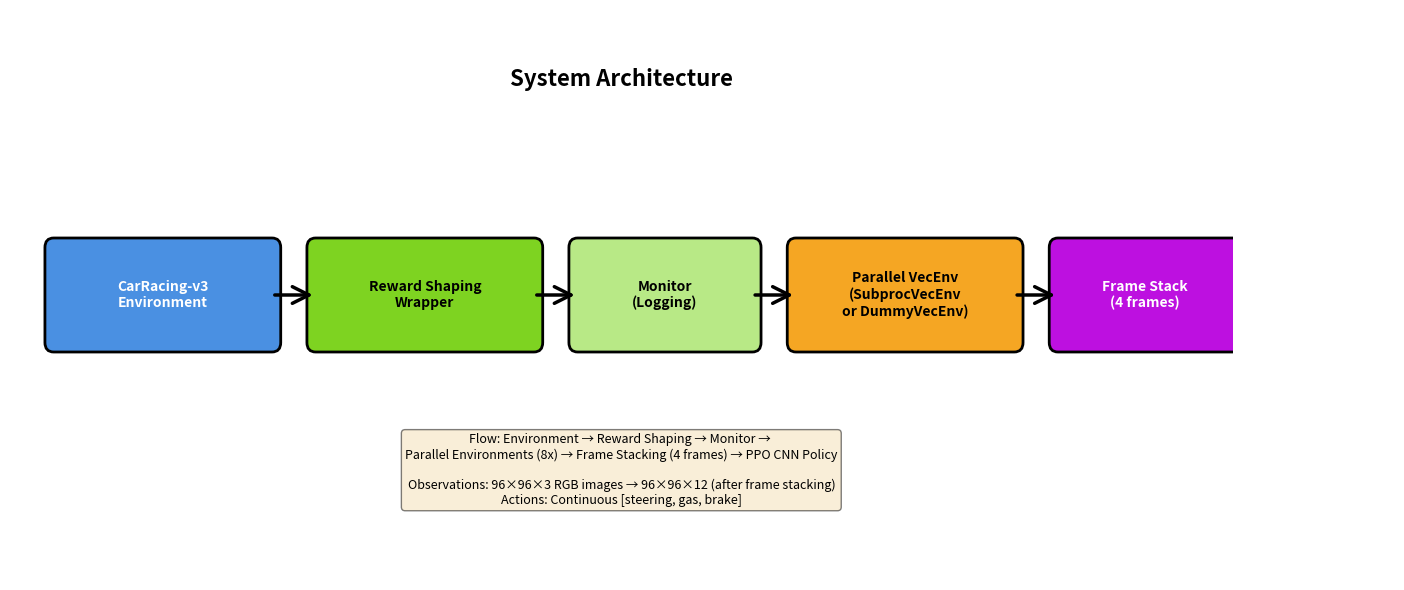

Generate this figure with matplotlib: (Note: this script raises an exception after producing the figure.)
"""
Create system architecture diagram for CarRacing PPO implementation
"""

import matplotlib.pyplot as plt
import matplotlib.patches as mpatches
from matplotlib.patches import FancyBboxPatch, FancyArrowPatch

fig, ax = plt.subplots(1, 1, figsize=(14, 6))
ax.set_xlim(0, 14)
ax.set_ylim(0, 6)
ax.axis('off')

# Colors
colors = {
    'env': '#4A90E2',      # Blue
    'wrapper': '#7ED321',  # Green
    'monitor': '#B8E986',  # Light green
    'vector': '#F5A623',   # Orange
    'stack': '#BD10E0',    # Purple
    'policy': '#D0021B',   # Red
}

# Define boxes with (x, y, width, height, label, color)
boxes = [
    (0.5, 2.5, 2.5, 1.0, 'CarRacing-v3\nEnvironment', colors['env']),
    (3.5, 2.5, 2.5, 1.0, 'Reward Shaping\nWrapper', colors['wrapper']),
    (6.5, 2.5, 2.0, 1.0, 'Monitor\n(Logging)', colors['monitor']),
    (9.0, 2.5, 2.5, 1.0, 'Parallel VecEnv\n(SubprocVecEnv\nor DummyVecEnv)', colors['vector']),
    (12.0, 2.5, 2.0, 1.0, 'Frame Stack\n(4 frames)', colors['stack']),
    (14.5, 2.5, 2.0, 1.0, 'PPO CNN\nPolicy', colors['policy']),
]

# Draw boxes
for x, y, w, h, label, color in boxes:
    # Create rounded rectangle
    fancy_box = FancyBboxPatch(
        (x, y), w, h,
        boxstyle="round,pad=0.1",
        linewidth=2,
        edgecolor='black',
        facecolor=color,
        zorder=2
    )
    ax.add_patch(fancy_box)
    
    # Add text
    ax.text(x + w/2, y + h/2, label, 
            ha='center', va='center', 
            fontsize=10, fontweight='bold',
            color='white' if color in [colors['env'], colors['policy'], colors['stack']] else 'black')

# Draw arrows
arrows = [
    (3.0, 3.0, 3.5, 3.0),  
    (6.0, 3.0, 6.5, 3.0),  
    (8.5, 3.0, 9.0, 3.0),  
    (11.5, 3.0, 12.0, 3.0),  
    (14.0, 3.0, 14.5, 3.0),  
]

for x1, y1, x2, y2 in arrows:
    arrow = FancyArrowPatch(
        (x1, y1), (x2, y2),
        arrowstyle='->',
        mutation_scale=30,
        linewidth=2.5,
        color='black',
        zorder=3
    )
    ax.add_patch(arrow)

# Add title
ax.text(7, 5.2, 'System Architecture', 
        ha='center', fontsize=16, fontweight='bold')

# Add details box
detail_text = """Flow: Environment → Reward Shaping → Monitor → 
Parallel Environments (8x) → Frame Stacking (4 frames) → PPO CNN Policy

Observations: 96×96×3 RGB images → 96×96×12 (after frame stacking)
Actions: Continuous [steering, gas, brake]"""
        
ax.text(7, 0.8, detail_text, 
        ha='center', fontsize=9, 
        bbox=dict(boxstyle='round', facecolor='wheat', alpha=0.5))

plt.tight_layout()
plt.savefig('Image/System_Architecture.png', dpi=300, bbox_inches='tight')
plt.close()

print(" Architecture diagram saved")

